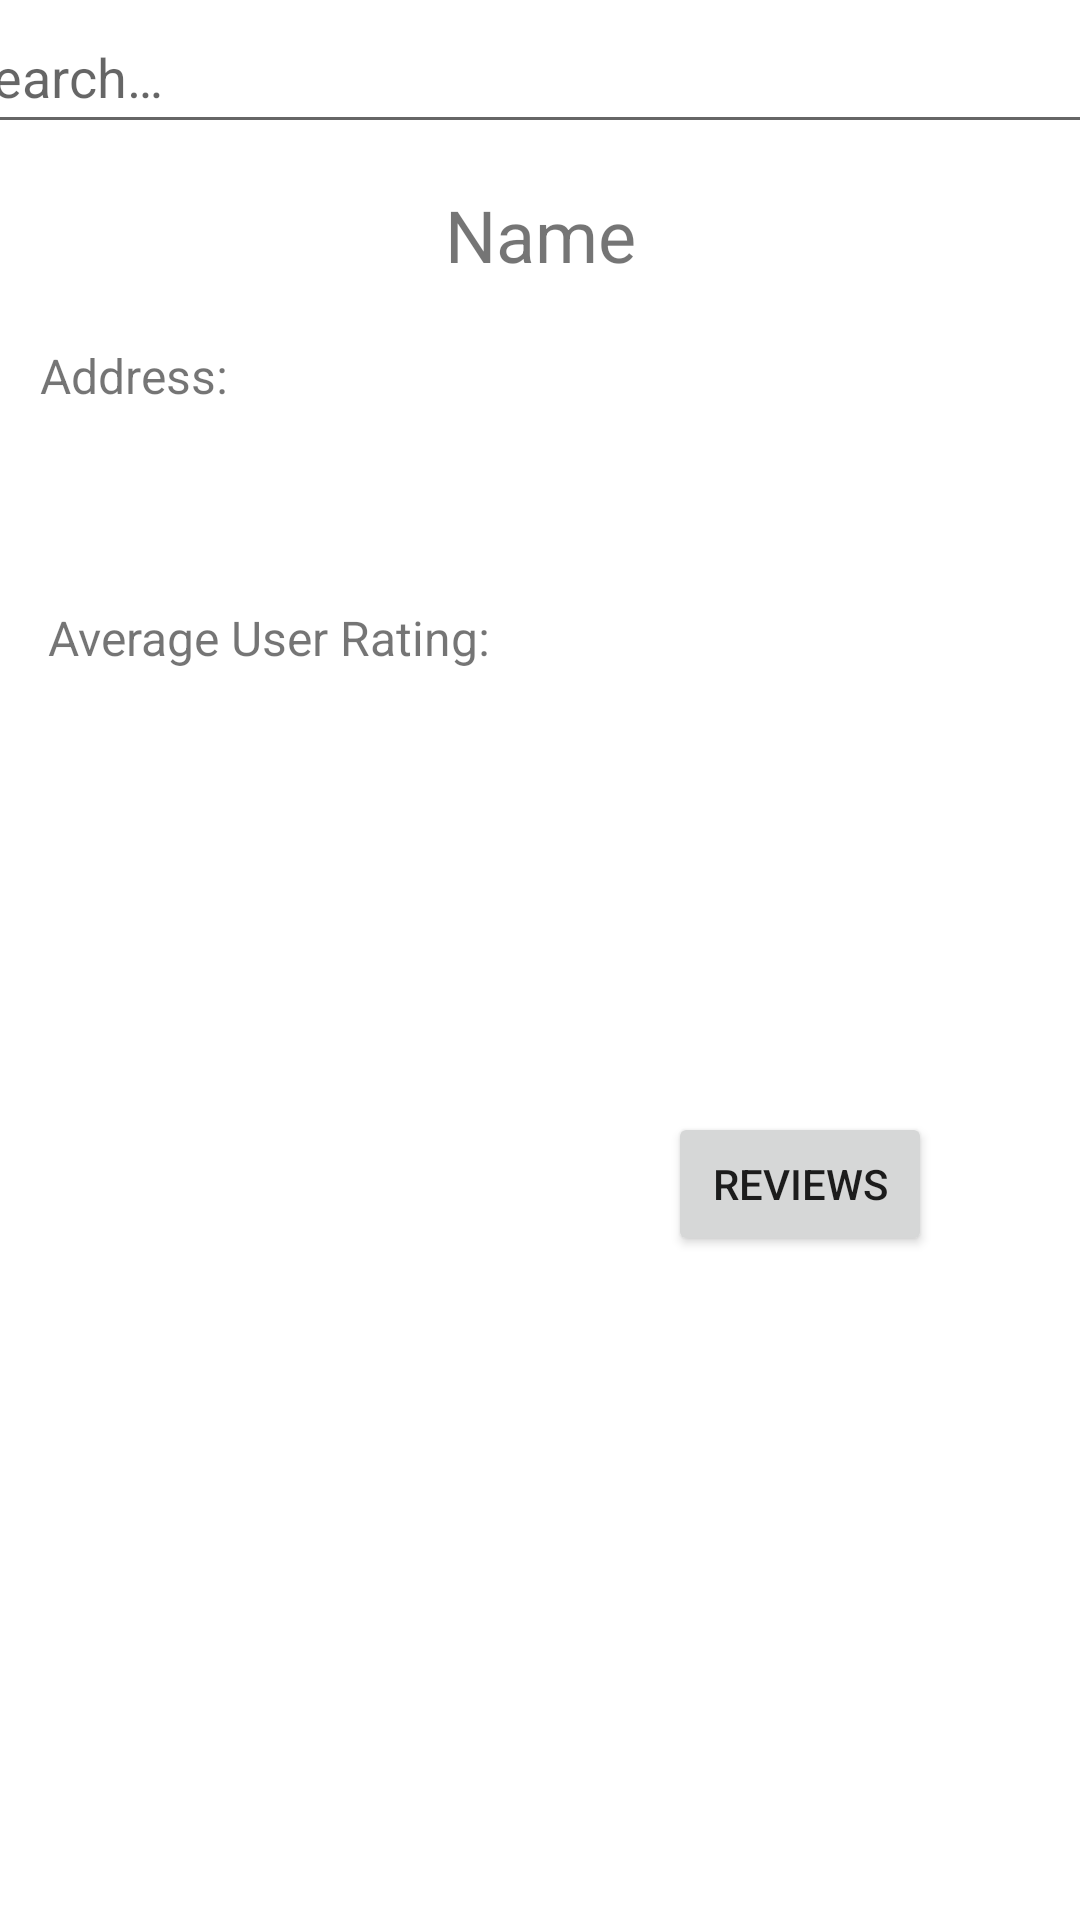

Write the Android layout XML for this screen, with the resource values it uses.
<!-- AndroidManifest.xml: application theme Theme.Trio1 -->
<!-- res/layout/search_fragment.xml -->
<?xml version="1.0" encoding="utf-8"?>
<androidx.constraintlayout.widget.ConstraintLayout xmlns:android="http://schemas.android.com/apk/res/android"
    xmlns:app="http://schemas.android.com/apk/res-auto"
    xmlns:tools="http://schemas.android.com/tools"
    android:id="@+id/frameLayout"
    android:layout_width="match_parent"
    android:layout_height="match_parent"
    tools:context=".ui.Search.SearchFragment">

    <EditText
        android:id="@+id/searchbar"
        android:layout_width="395dp"
        android:layout_height="48dp"
        android:hint="@string/search1"
        android:inputType="text"
        app:layout_constraintEnd_toEndOf="parent"
        app:layout_constraintStart_toStartOf="parent"
        app:layout_constraintTop_toTopOf="parent"
        app:layout_constraintVertical_bias="0.023" />

    <TextView
        android:id="@+id/restName"
        android:layout_width="match_parent"
        android:layout_height="wrap_content"
        android:text="@string/nameText"
        android:textAlignment="center"
        android:textSize="24sp"
        android:layout_marginTop="14dp"
        app:layout_constraintEnd_toEndOf="parent"
        app:layout_constraintStart_toStartOf="parent"
        app:layout_constraintTop_toBottomOf="@+id/searchbar" />

    <TextView
        android:id="@+id/addressT"
        android:textSize="16sp"
        android:layout_width="wrap_content"
        android:layout_height="wrap_content"
        android:layout_marginTop="20dp"
        android:text="@string/addressText"
        app:layout_constraintEnd_toEndOf="parent"
        app:layout_constraintHorizontal_bias="0.045"
        app:layout_constraintStart_toStartOf="parent"
        app:layout_constraintTop_toBottomOf="@+id/restName" />

    <TextView
        android:id="@+id/restAddress"
        android:textSize="16sp"
        android:layout_width="wrap_content"
        android:layout_height="wrap_content"
        android:layout_marginTop="12dp"
        android:text="@string/blank"
        app:layout_constraintEnd_toEndOf="parent"
        app:layout_constraintHorizontal_bias="0.056"
        app:layout_constraintStart_toStartOf="parent"
        app:layout_constraintTop_toBottomOf="@+id/addressT" />

    <TextView
        android:id="@+id/ratingT"
        android:layout_width="wrap_content"
        android:layout_height="wrap_content"
        android:layout_marginStart="16dp"
        android:layout_marginTop="32dp"
        android:text="@string/ratingText"
        android:textSize="16sp"
        app:layout_constraintStart_toStartOf="parent"
        app:layout_constraintTop_toBottomOf="@+id/restAddress" />

    <TextView
        android:id="@+id/restRating"
        android:textSize="16sp"
        android:layout_width="wrap_content"
        android:layout_height="wrap_content"
        android:layout_marginTop="36dp"
        android:text="@string/blank"
        app:layout_constraintEnd_toEndOf="parent"
        app:layout_constraintHorizontal_bias="0.068"
        app:layout_constraintStart_toEndOf="@+id/ratingT"
        app:layout_constraintTop_toBottomOf="@+id/restAddress" />

    <ImageView
        android:id="@+id/restImage"
        android:layout_width="wrap_content"
        android:layout_height="wrap_content"
        android:layout_marginStart="40dp"
        android:src="@mipmap/ic_launcher"
        app:layout_constraintBottom_toBottomOf="parent"
        app:layout_constraintStart_toStartOf="parent"
        app:layout_constraintTop_toBottomOf="@+id/ratingT"
        app:layout_constraintVertical_bias="0.387" />

    <Button
        android:id="@+id/reviewButton"
        android:layout_width="wrap_content"
        android:layout_height="wrap_content"
        android:text="@string/reviewButtonT"
        app:layout_constraintBottom_toBottomOf="parent"
        app:layout_constraintEnd_toEndOf="parent"
        app:layout_constraintHorizontal_bias="0.788"
        app:layout_constraintStart_toEndOf="@+id/restImage"
        app:layout_constraintTop_toBottomOf="@+id/ratingT"
        app:layout_constraintVertical_bias="0.4" />

</androidx.constraintlayout.widget.ConstraintLayout>
<!-- resources referenced by this layout -->
<resources>
  <string name="addressText">Address:</string>
  <string name="blank" />
  <string name="nameText">Name</string>
  <string name="ratingText">Average User Rating: </string>
  <string name="reviewButtonT">Reviews</string>
  <string name="search1">Search…</string>
  <style name="Theme.Trio1" parent="Theme.MaterialComponents.DayNight.DarkActionBar">
          
          <item name="colorPrimary">@color/purple_500</item>
          <item name="colorPrimaryVariant">@color/purple_700</item>
          <item name="colorOnPrimary">@color/white</item>
          
          <item name="colorSecondary">@color/teal_200</item>
          <item name="colorSecondaryVariant">@color/teal_700</item>
          <item name="colorOnSecondary">@color/black</item>
          
          <item name="android:statusBarColor" tools:targetApi="l">?attr/colorPrimaryVariant</item>
          
      </style>
  <!-- not gathered from this repository: default colours our renderer supplied (Android Studio template values) -->
  <color name="purple_500">#FF6200EE</color>
  <color name="purple_700">#FF3700B3</color>
  <color name="teal_200">#FF03DAC5</color>
  <color name="teal_700">#FF018786</color>
  <color name="black">#FF000000</color>
  <color name="white">#FFFFFFFF</color>
</resources>
